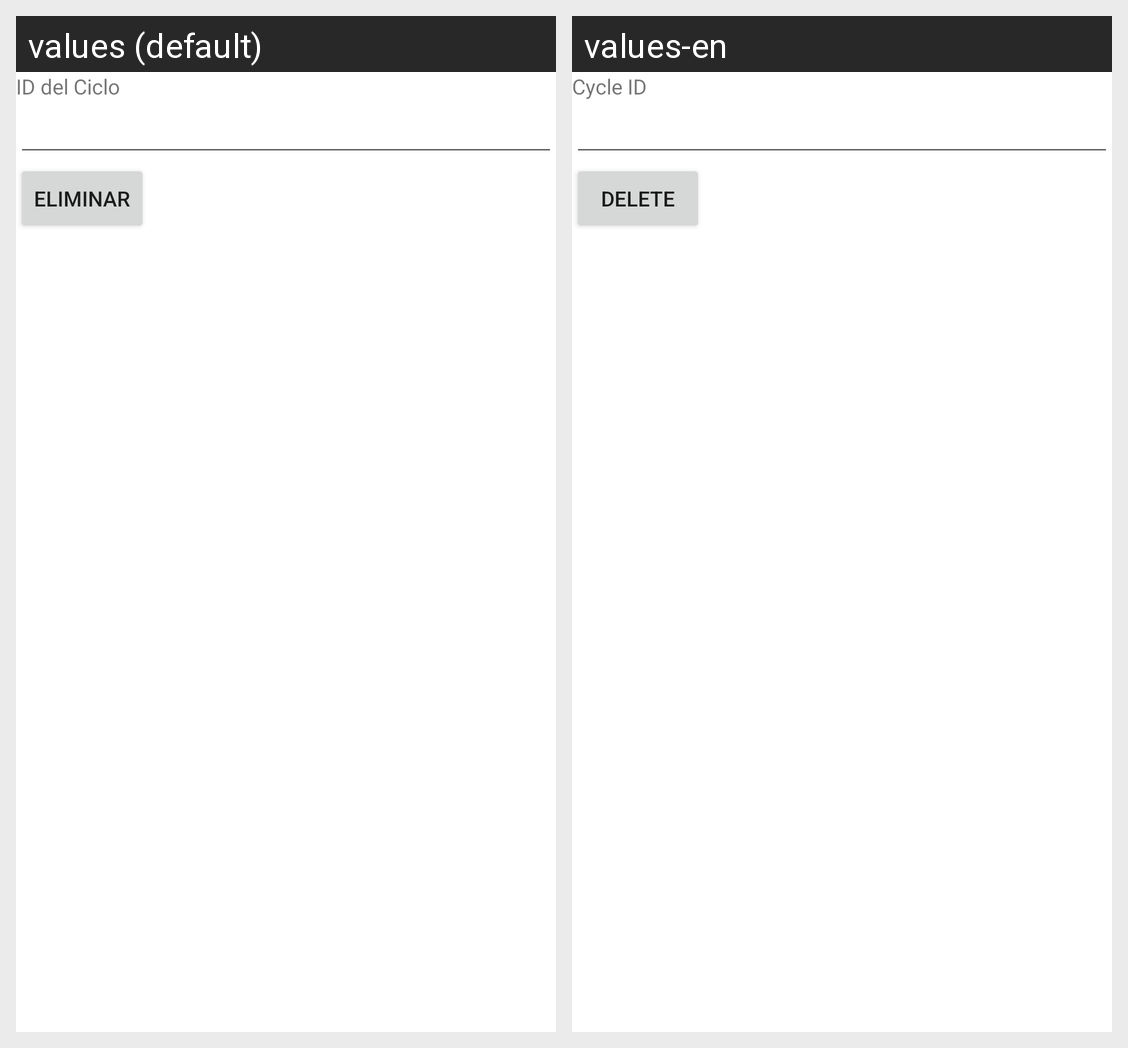

Here is an Android app screen in its default locale and in the app's own translations. Write out the translated-string differences for the strings that appear on this screen.
Android screen res/layout/activity_ciclo_eliminar.xml rendered under 2 locales, left to right: values (default), values-en. Device: Nexus 5 (rendered at 1080×1920; each locale shown at half size, 540×960, under a caption strip naming it); theme Theme.Proyecto1PDM115.
Strings drawn on this screen, with the default value and each locale's value (text and hints the layout hard-codes, and strings that could not be matched under every locale, appear in the picture but are not listed):

id_ciclo
  values: ID del Ciclo
  values-en: Cycle ID

eliminar
  values: Eliminar
  values-en: Delete
